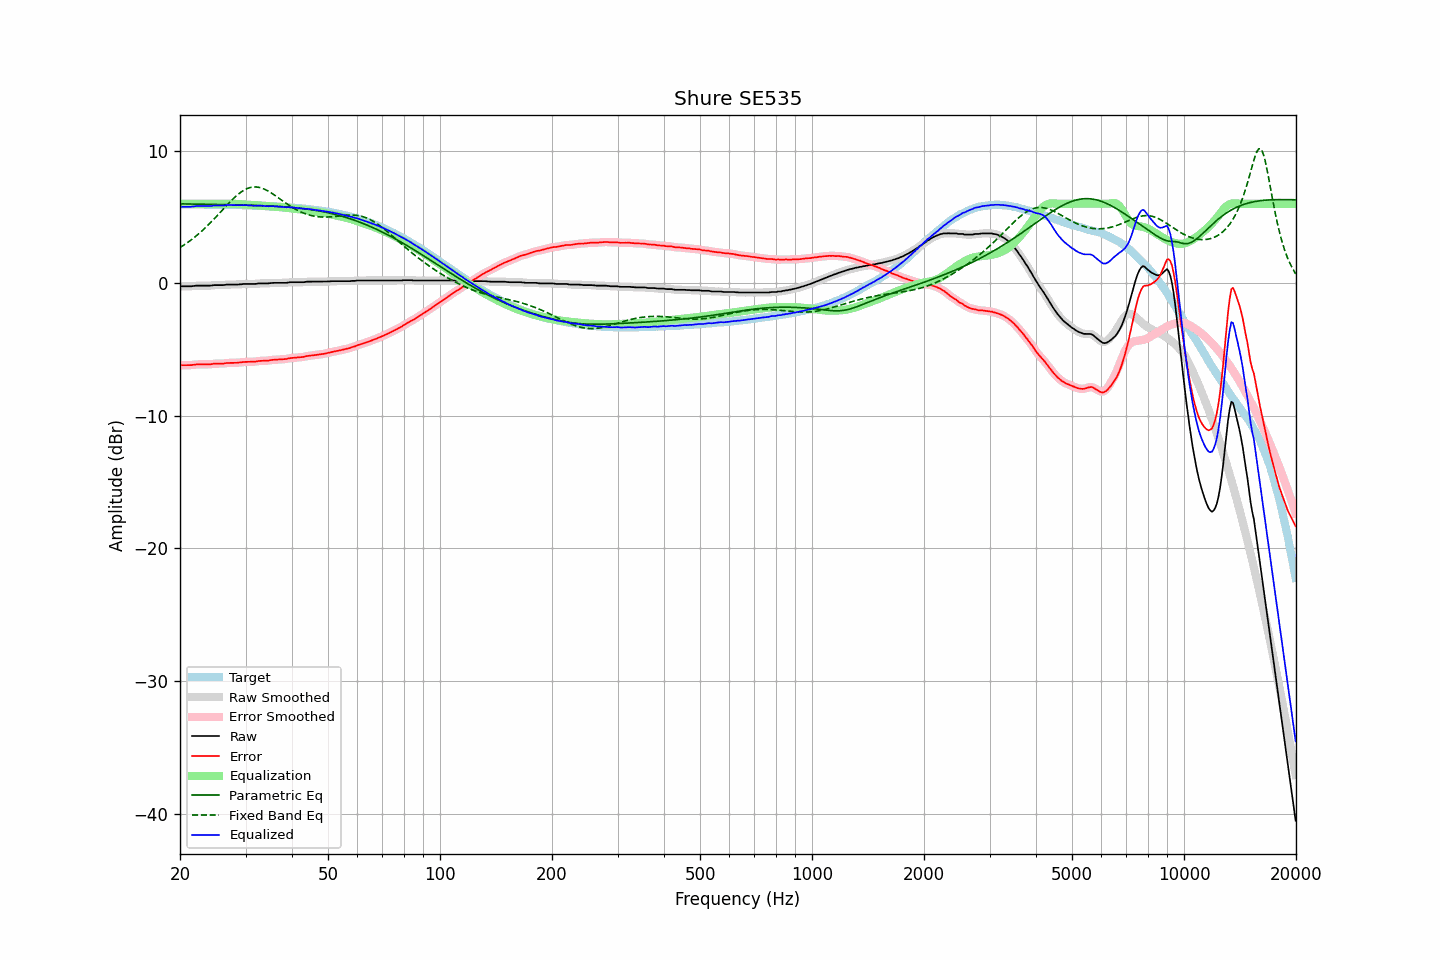

Source data for this figure (header and first rows):
frequency, raw, error, smoothed, error_smoothed, equalization, parametric_eq, fixed_band_eq, equalized_raw, equalized_smoothed, target
20.00, -0.24, -6.19, -0.24, -6.19, 6.00, 5.99, 2.69, 5.76, 5.76, 5.95
20.20, -0.23, -6.18, -0.23, -6.18, 6.00, 5.99, 2.77, 5.77, 5.77, 5.95
20.40, -0.23, -6.18, -0.23, -6.18, 6.00, 5.99, 2.85, 5.77, 5.77, 5.95
20.61, -0.23, -6.18, -0.23, -6.18, 6.00, 5.99, 2.93, 5.77, 5.77, 5.95
20.81, -0.23, -6.18, -0.23, -6.18, 6.00, 5.98, 3.01, 5.77, 5.77, 5.95
21.02, -0.23, -6.17, -0.23, -6.18, 6.00, 5.98, 3.10, 5.77, 5.77, 5.95
21.23, -0.23, -6.17, -0.23, -6.17, 6.00, 5.98, 3.19, 5.77, 5.77, 5.95
21.44, -0.23, -6.17, -0.22, -6.17, 6.00, 5.98, 3.28, 5.77, 5.78, 5.95
21.66, -0.21, -6.15, -0.21, -6.15, 6.00, 5.98, 3.37, 5.79, 5.79, 5.94
21.87, -0.20, -6.14, -0.20, -6.14, 6.00, 5.97, 3.47, 5.80, 5.80, 5.94
22.09, -0.18, -6.12, -0.18, -6.13, 6.00, 5.97, 3.57, 5.82, 5.82, 5.94
22.31, -0.18, -6.12, -0.18, -6.12, 6.00, 5.97, 3.67, 5.82, 5.82, 5.94
22.54, -0.18, -6.12, -0.18, -6.12, 6.00, 5.97, 3.77, 5.82, 5.82, 5.94
22.76, -0.18, -6.12, -0.18, -6.12, 6.00, 5.97, 3.88, 5.82, 5.82, 5.94
22.99, -0.18, -6.12, -0.18, -6.12, 6.00, 5.96, 3.99, 5.82, 5.82, 5.94
23.22, -0.18, -6.11, -0.18, -6.11, 6.00, 5.96, 4.10, 5.82, 5.82, 5.94
23.45, -0.18, -6.11, -0.18, -6.11, 6.00, 5.96, 4.22, 5.82, 5.82, 5.94
23.69, -0.18, -6.11, -0.18, -6.11, 6.00, 5.96, 4.33, 5.82, 5.82, 5.93
23.92, -0.18, -6.11, -0.18, -6.11, 6.00, 5.95, 4.45, 5.82, 5.82, 5.93
24.16, -0.18, -6.11, -0.17, -6.10, 6.00, 5.95, 4.58, 5.82, 5.83, 5.93
24.40, -0.16, -6.09, -0.16, -6.09, 6.00, 5.95, 4.70, 5.84, 5.84, 5.93
24.65, -0.14, -6.07, -0.15, -6.07, 6.00, 5.95, 4.82, 5.86, 5.85, 5.93
24.89, -0.14, -6.06, -0.14, -6.06, 6.00, 5.95, 4.95, 5.86, 5.86, 5.93
25.14, -0.14, -6.06, -0.14, -6.06, 6.00, 5.94, 5.08, 5.86, 5.86, 5.92
25.39, -0.14, -6.06, -0.14, -6.06, 6.00, 5.94, 5.21, 5.86, 5.86, 5.92
25.65, -0.14, -6.06, -0.14, -6.06, 6.00, 5.94, 5.34, 5.86, 5.86, 5.92
25.91, -0.14, -6.06, -0.14, -6.06, 6.00, 5.94, 5.47, 5.86, 5.86, 5.92
26.16, -0.14, -6.05, -0.13, -6.05, 6.00, 5.93, 5.60, 5.86, 5.87, 5.92
26.43, -0.12, -6.03, -0.12, -6.03, 6.00, 5.93, 5.74, 5.88, 5.88, 5.92
26.69, -0.10, -6.01, -0.11, -6.02, 6.00, 5.93, 5.87, 5.90, 5.90, 5.91
26.96, -0.10, -6.01, -0.10, -6.01, 6.00, 5.93, 5.99, 5.90, 5.90, 5.91
27.23, -0.10, -6.01, -0.10, -6.00, 6.00, 5.92, 6.12, 5.90, 5.91, 5.91
27.50, -0.10, -6.00, -0.10, -6.00, 6.00, 5.92, 6.24, 5.90, 5.90, 5.91
27.77, -0.10, -6.00, -0.10, -6.00, 6.00, 5.92, 6.36, 5.90, 5.90, 5.90
28.05, -0.10, -6.00, -0.10, -6.00, 6.00, 5.92, 6.48, 5.90, 5.90, 5.90
28.33, -0.10, -6.00, -0.10, -6.00, 5.99, 5.91, 6.59, 5.89, 5.89, 5.90
28.62, -0.10, -5.99, -0.09, -5.99, 5.98, 5.91, 6.69, 5.88, 5.89, 5.90
28.90, -0.08, -5.97, -0.08, -5.98, 5.97, 5.91, 6.79, 5.90, 5.89, 5.89
29.19, -0.08, -5.97, -0.07, -5.96, 5.96, 5.90, 6.88, 5.88, 5.89, 5.89
29.48, -0.06, -5.94, -0.06, -5.95, 5.95, 5.90, 6.96, 5.89, 5.89, 5.89
29.78, -0.05, -5.93, -0.05, -5.94, 5.94, 5.90, 7.04, 5.90, 5.89, 5.88
30.08, -0.05, -5.93, -0.05, -5.93, 5.94, 5.89, 7.10, 5.89, 5.89, 5.88
30.38, -0.05, -5.93, -0.05, -5.92, 5.93, 5.89, 7.16, 5.88, 5.88, 5.88
30.68, -0.05, -5.92, -0.05, -5.92, 5.92, 5.89, 7.20, 5.87, 5.87, 5.87
30.99, -0.05, -5.92, -0.05, -5.92, 5.92, 5.88, 7.23, 5.87, 5.87, 5.87
31.30, -0.05, -5.91, -0.05, -5.92, 5.91, 5.88, 7.25, 5.86, 5.86, 5.87
31.61, -0.05, -5.91, -0.05, -5.91, 5.90, 5.88, 7.27, 5.85, 5.85, 5.86
31.93, -0.05, -5.91, -0.04, -5.90, 5.89, 5.87, 7.27, 5.84, 5.85, 5.86
32.24, -0.03, -5.88, -0.03, -5.88, 5.88, 5.87, 7.26, 5.86, 5.86, 5.85
32.57, -0.01, -5.86, -0.02, -5.87, 5.87, 5.86, 7.24, 5.87, 5.86, 5.85
32.89, -0.01, -5.85, -0.01, -5.85, 5.86, 5.86, 7.21, 5.86, 5.86, 5.85
33.22, -0.01, -5.85, -0.01, -5.85, 5.85, 5.85, 7.17, 5.85, 5.85, 5.84
33.55, -0.01, -5.84, -0.01, -5.84, 5.84, 5.85, 7.13, 5.84, 5.84, 5.84
33.89, -0.01, -5.84, -0.01, -5.84, 5.83, 5.85, 7.07, 5.83, 5.82, 5.83
34.23, -0.01, -5.83, -0.01, -5.83, 5.82, 5.84, 7.01, 5.82, 5.82, 5.83
34.57, -0.01, -5.83, -0.00, -5.82, 5.81, 5.83, 6.94, 5.81, 5.81, 5.82
34.92, 0.01, -5.80, 0.01, -5.81, 5.80, 5.83, 6.87, 5.82, 5.81, 5.81
35.27, 0.02, -5.79, 0.02, -5.79, 5.79, 5.82, 6.80, 5.81, 5.81, 5.81
35.62, 0.03, -5.77, 0.03, -5.77, 5.78, 5.82, 6.72, 5.81, 5.81, 5.80
35.97, 0.03, -5.76, 0.03, -5.76, 5.77, 5.81, 6.63, 5.80, 5.80, 5.80
... 635 more rows
